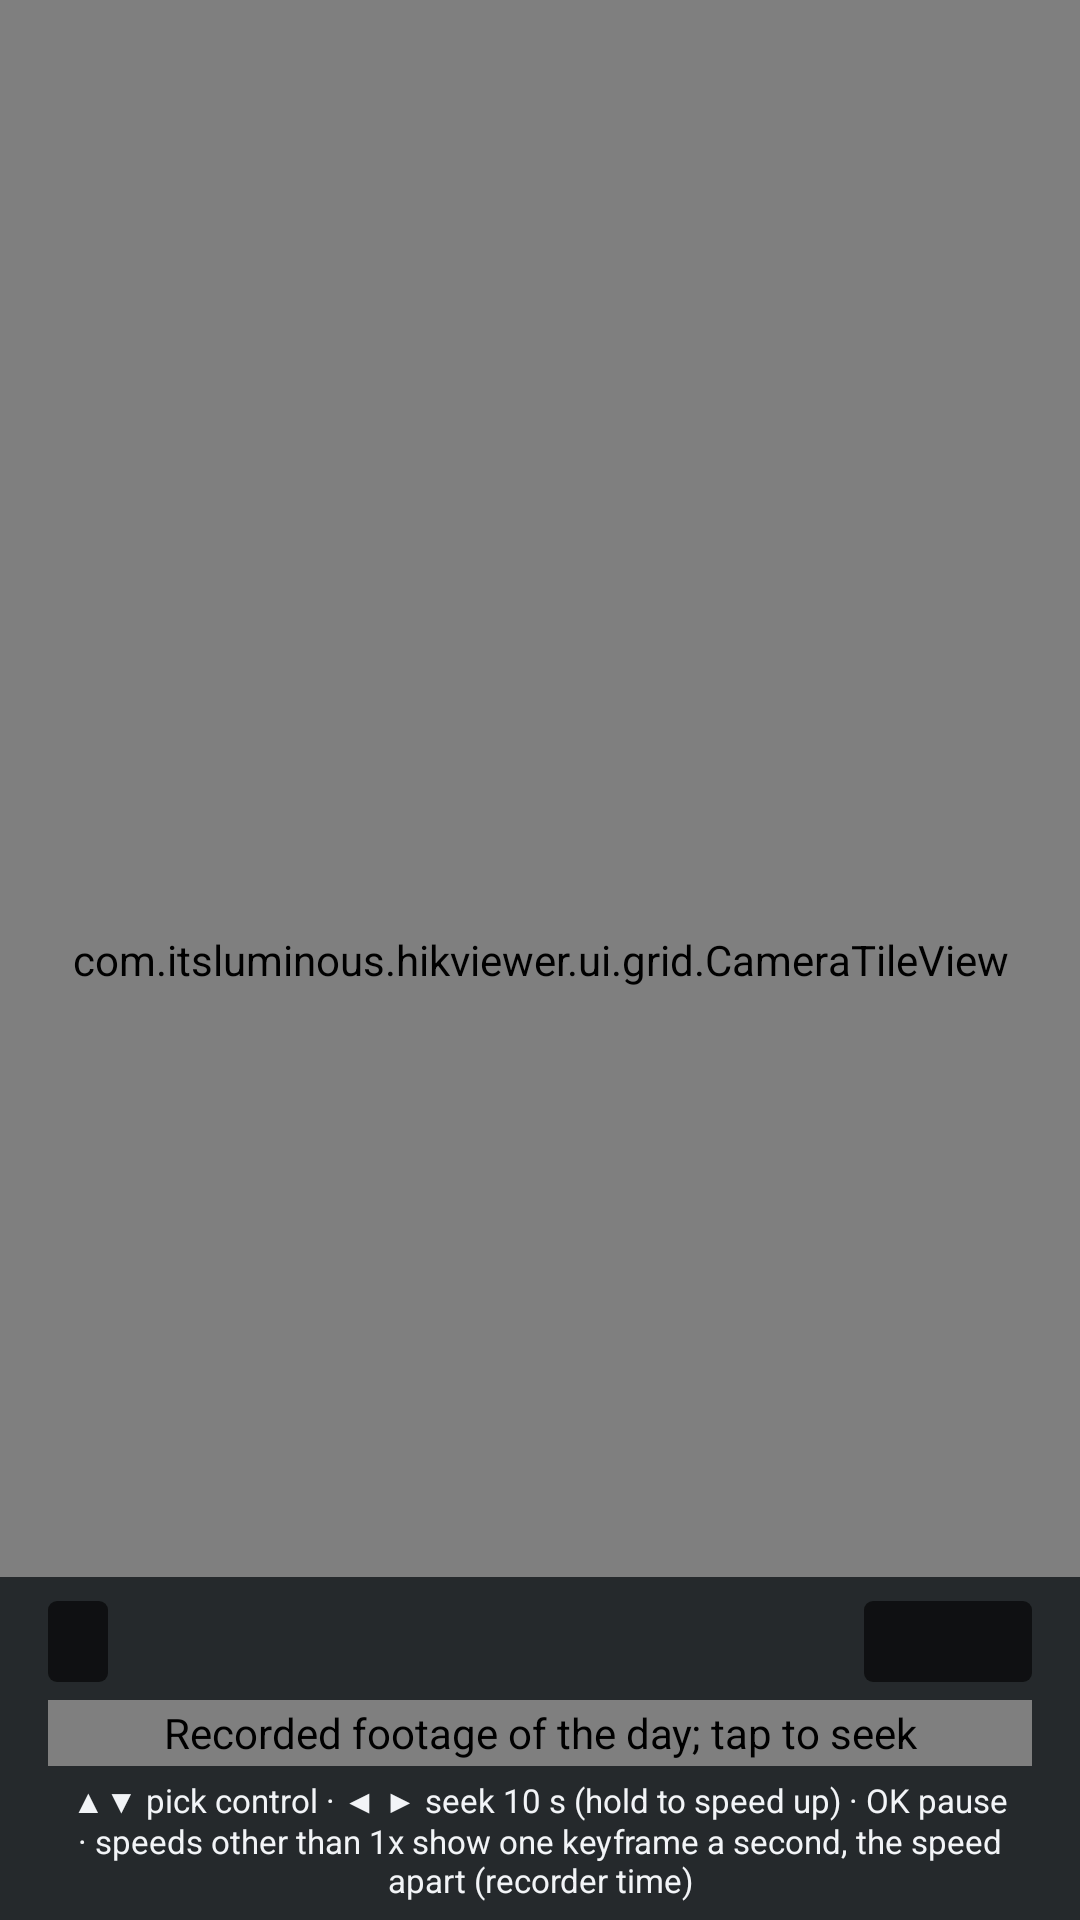

The Android layout XML behind this screen, and the referenced resources:
<!-- AndroidManifest.xml: application theme Theme.HikViewer -->
<!-- res/layout/activity_playback.xml -->
<?xml version="1.0" encoding="utf-8"?>
<FrameLayout xmlns:android="http://schemas.android.com/apk/res/android"
    xmlns:tools="http://schemas.android.com/tools"
    android:layout_width="match_parent"
    android:layout_height="match_parent"
    tools:context=".ui.playback.PlaybackActivity">

    <com.itsluminous.hikviewer.ui.grid.CameraTileView
        android:id="@+id/video"
        android:layout_width="match_parent"
        android:layout_height="match_parent" />

    
    <TextView
        android:id="@+id/status"
        android:layout_width="wrap_content"
        android:layout_height="wrap_content"
        android:layout_gravity="center"
        android:background="@drawable/label_background"
        android:paddingHorizontal="16dp"
        android:paddingVertical="8dp"
        android:textColor="@color/on_background"
        android:textSize="16sp"
        android:visibility="gone"
        tools:text="@string/playback_no_recordings"
        tools:visibility="visible" />

    
    <LinearLayout
        android:id="@+id/controls"
        android:layout_width="match_parent"
        android:layout_height="wrap_content"
        android:layout_gravity="bottom"
        android:background="@color/top_bar_background"
        android:orientation="vertical"
        android:paddingHorizontal="16dp"
        android:paddingTop="8dp"
        android:paddingBottom="6dp">

        <LinearLayout
            android:layout_width="match_parent"
            android:layout_height="wrap_content"
            android:gravity="center_vertical"
            android:orientation="horizontal">

            <TextView
                android:id="@+id/date_chip"
                android:layout_width="wrap_content"
                android:layout_height="wrap_content"
                android:background="@drawable/control_background"
                android:focusable="false"
                android:paddingHorizontal="10dp"
                android:paddingVertical="4dp"
                android:textColor="@color/on_background"
                android:textSize="14sp"
                tools:text="◀ 2026-11-04 ▶" />

            
            <LinearLayout
                android:layout_width="0dp"
                android:layout_height="wrap_content"
                android:layout_weight="1"
                android:gravity="center"
                android:orientation="vertical">

                <TextView
                    android:id="@+id/time_label"
                    android:layout_width="wrap_content"
                    android:layout_height="wrap_content"
                    android:textColor="@color/on_background"
                    android:textSize="16sp"
                    tools:text="17:13:51" />

                <TextView
                    android:id="@+id/local_time_label"
                    android:layout_width="wrap_content"
                    android:layout_height="wrap_content"
                    android:textColor="@color/on_background_secondary"
                    android:textSize="11sp"
                    android:visibility="gone"
                    tools:text="Local time  10:34 PST (-13:30)"
                    tools:visibility="visible" />
            </LinearLayout>

            <TextView
                android:id="@+id/speed_button"
                android:layout_width="wrap_content"
                android:layout_height="wrap_content"
                android:background="@drawable/control_background"
                android:focusable="false"
                android:minWidth="56dp"
                android:gravity="center"
                android:paddingHorizontal="10dp"
                android:paddingVertical="4dp"
                android:textColor="@color/on_background"
                android:textSize="14sp"
                tools:text="1x" />
        </LinearLayout>

        <com.itsluminous.hikviewer.ui.playback.TimeBarView
            android:id="@+id/time_bar"
            android:layout_width="match_parent"
            android:layout_height="22dp"
            android:layout_marginTop="6dp"
            android:contentDescription="@string/playback_bar_description" />

        <TextView
            android:id="@+id/help"
            android:layout_width="match_parent"
            android:layout_height="wrap_content"
            android:layout_marginTop="4dp"
            android:gravity="center"
            android:text="@string/playback_help"
            android:textColor="@color/on_background"
            android:textSize="11sp" />
    </LinearLayout>
</FrameLayout>
<!-- resources referenced by this layout -->
<resources>
  <color name="on_background">#FFF2F4F7</color>
  <color name="on_background_secondary">#B3F2F4F7</color>
  <color name="top_bar_background">#CC101418</color>
  <!-- drawable control_background (drawable) -->
  <?xml version="1.0" encoding="utf-8"?>
  <selector xmlns:android="http://schemas.android.com/apk/res/android">
      <item android:state_activated="true">
          <shape android:shape="rectangle">
              <solid android:color="@color/label_background" />
              <stroke android:width="2dp" android:color="@color/accent" />
              <corners android:radius="3dp" />
          </shape>
      </item>
      <item>
          <shape android:shape="rectangle">
              <solid android:color="@color/label_background" />
              <corners android:radius="3dp" />
          </shape>
      </item>
  </selector>
  <!-- drawable label_background (drawable) -->
  <?xml version="1.0" encoding="utf-8"?>
  <shape xmlns:android="http://schemas.android.com/apk/res/android" android:shape="rectangle">
      <solid android:color="@color/label_background" />
      <corners android:radius="3dp" />
  </shape>
  <string name="playback_bar_description">Recorded footage of the day; tap to seek</string>
  <string name="playback_help">▲▼ pick control · ◀ ▶ seek 10 s (hold to speed up) · OK pause · speeds other than 1x show one keyframe a second, the speed apart (recorder time)</string>
  <string name="playback_no_recordings">No recordings on this day</string>
  <style name="Theme.HikViewer" parent="Theme.MaterialComponents.NoActionBar">
          <item name="colorPrimary">@color/accent</item>
          <item name="colorSecondary">@color/accent</item>
          <item name="android:colorBackground">@color/background</item>
          <item name="android:windowBackground">@color/background</item>
          <item name="android:statusBarColor">@color/background</item>
          <item name="android:navigationBarColor">@color/background</item>
          <item name="alertDialogTheme">@style/ThemeOverlay.HikViewer.Dialog</item>
      </style>
  <color name="label_background">#99000000</color>
  <color name="accent">#FF4FC3F7</color>
  <color name="background">#FF101418</color>
  <style name="ThemeOverlay.HikViewer.Dialog" parent="ThemeOverlay.MaterialComponents.Dialog.Alert">
          <item name="android:windowBackground">@color/tile_background</item>
          <item name="colorPrimary">@color/accent</item>
      </style>
  <color name="tile_background">#FF1C2229</color>
</resources>
